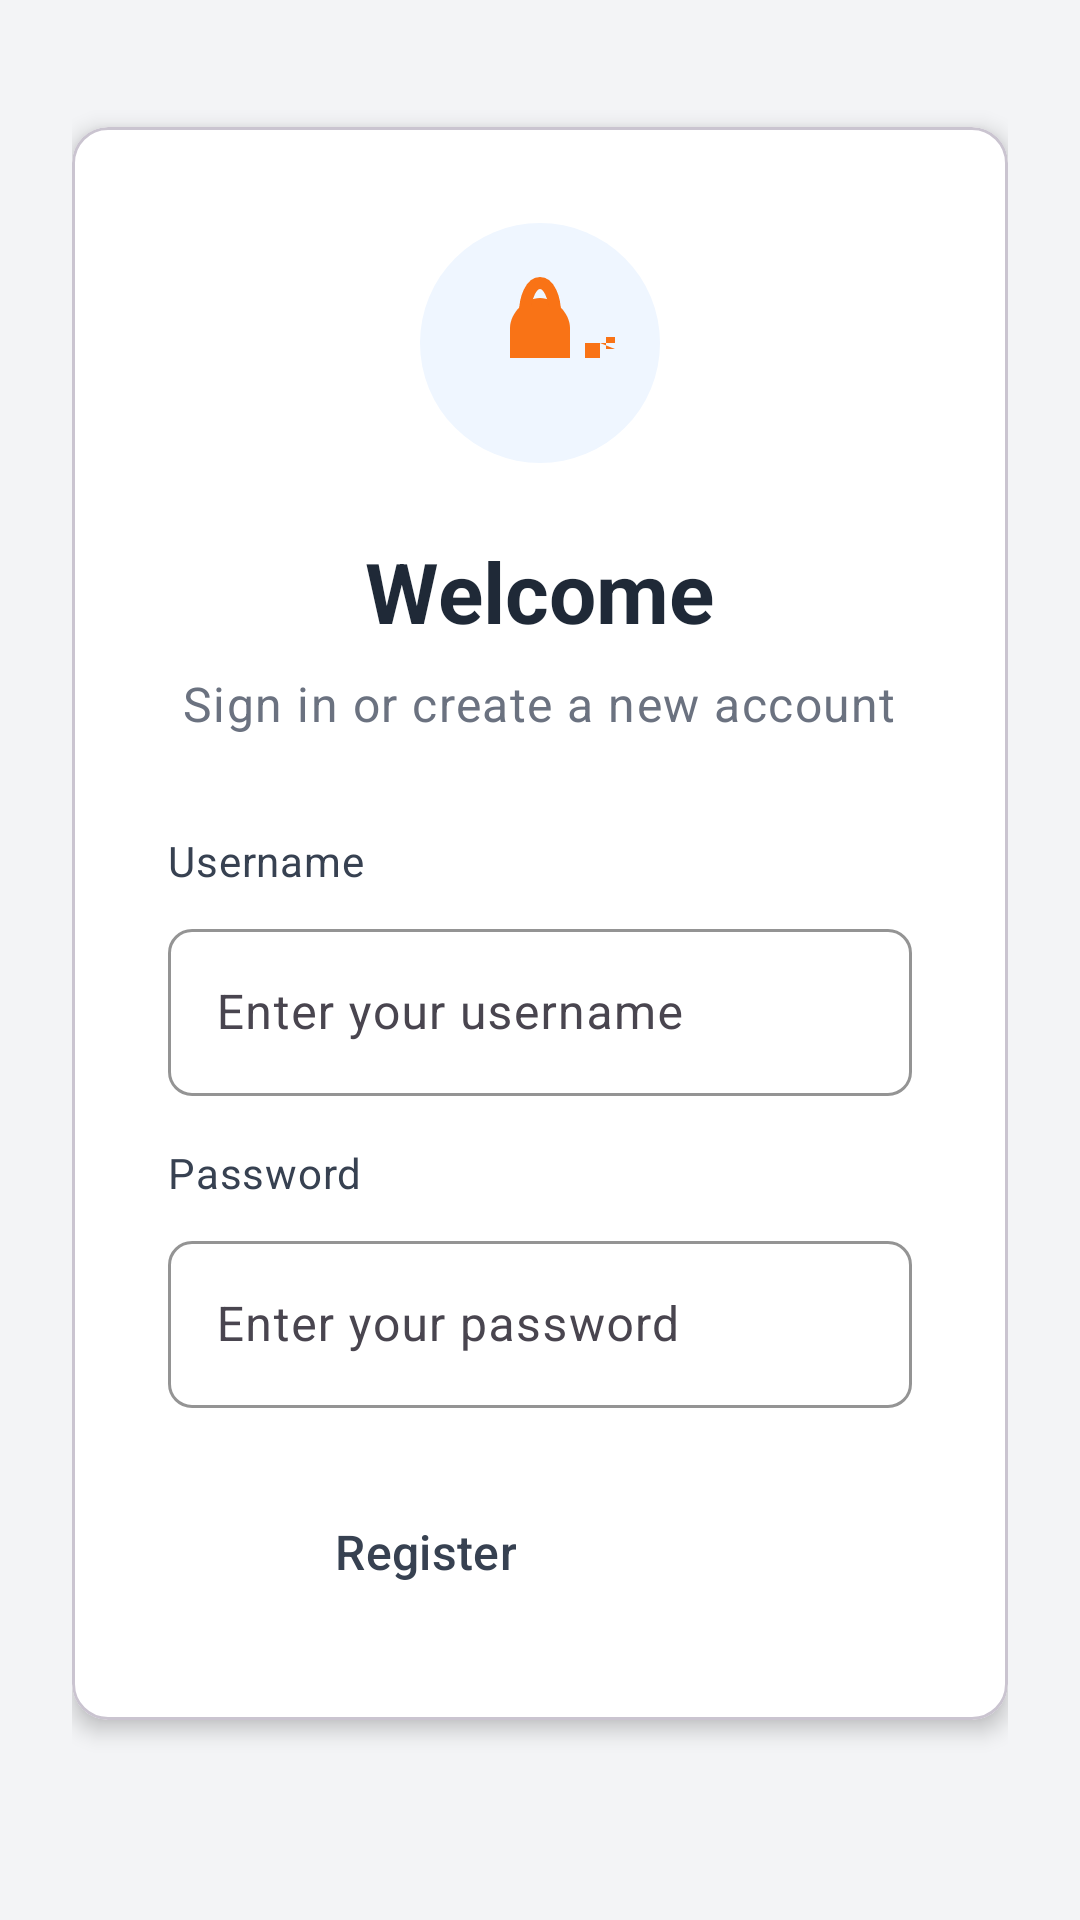

The Android layout XML behind this screen, and the referenced resources:
<!-- AndroidManifest.xml: application theme Theme.WellnessBuddy -->
<!-- res/layout/activity_auth.xml -->
<?xml version="1.0" encoding="utf-8"?>
<LinearLayout xmlns:android="http://schemas.android.com/apk/res/android"
    xmlns:app="http://schemas.android.com/apk/res-auto"
    android:layout_width="match_parent"
    android:layout_height="match_parent"
    android:background="#F3F4F6"
    android:orientation="vertical"
    android:gravity="center"
    android:padding="24dp">

    
    <com.google.android.material.card.MaterialCardView
        android:layout_width="match_parent"
        android:layout_height="wrap_content"
        app:cardCornerRadius="12dp"
        app:cardElevation="4dp"
        android:backgroundTint="#FFFFFF"
        android:layout_marginBottom="24dp">

        <LinearLayout
            android:layout_width="match_parent"
            android:layout_height="wrap_content"
            android:orientation="vertical"
            android:padding="32dp">

            
            <ImageView
                android:layout_width="80dp"
                android:layout_height="80dp"
                android:src="@drawable/ic_auth_logo"
                android:layout_gravity="center_horizontal"
                android:layout_marginBottom="24dp"/>

            
            <TextView
                android:layout_width="wrap_content"
                android:layout_height="wrap_content"
                android:text="Welcome"
                android:textAppearance="@style/TextAppearance.Material3.HeadlineMedium"
                android:textColor="#1F2937"
                android:textStyle="bold"
                android:layout_gravity="center_horizontal"
                android:layout_marginBottom="8dp"/>

            
            <TextView
                android:layout_width="wrap_content"
                android:layout_height="wrap_content"
                android:text="Sign in or create a new account"
                android:textAppearance="@style/TextAppearance.Material3.BodyLarge"
                android:textColor="#6B7280"
                android:layout_gravity="center_horizontal"
                android:layout_marginBottom="32dp"/>

            
            <LinearLayout
                android:layout_width="match_parent"
                android:layout_height="wrap_content"
                android:orientation="vertical"
                android:layout_marginBottom="16dp">

                <TextView
                    android:layout_width="wrap_content"
                    android:layout_height="wrap_content"
                    android:text="Username"
                    android:textAppearance="@style/TextAppearance.Material3.BodyMedium"
                    android:textColor="#374151"
                    android:layout_marginBottom="8dp"/>

                <com.google.android.material.textfield.TextInputLayout
                    android:layout_width="match_parent"
                    android:layout_height="wrap_content"
                    app:boxStrokeColor="#D1D5DB"
                    app:boxCornerRadiusTopStart="8dp"
                    app:boxCornerRadiusTopEnd="8dp"
                    app:boxCornerRadiusBottomStart="8dp"
                    app:boxCornerRadiusBottomEnd="8dp">

                    <com.google.android.material.textfield.TextInputEditText
                        android:id="@+id/etUsername"
                        android:layout_width="match_parent"
                        android:layout_height="wrap_content"
                        android:hint="Enter your username"
                        android:inputType="text"
                        android:textSize="16sp"/>

                </com.google.android.material.textfield.TextInputLayout>

            </LinearLayout>

            
            <LinearLayout
                android:layout_width="match_parent"
                android:layout_height="wrap_content"
                android:orientation="vertical"
                android:layout_marginBottom="24dp">

                <TextView
                    android:layout_width="wrap_content"
                    android:layout_height="wrap_content"
                    android:text="Password"
                    android:textAppearance="@style/TextAppearance.Material3.BodyMedium"
                    android:textColor="#374151"
                    android:layout_marginBottom="8dp"/>

                <com.google.android.material.textfield.TextInputLayout
                    android:layout_width="match_parent"
                    android:layout_height="wrap_content"
                    app:boxStrokeColor="#D1D5DB"
                    app:boxCornerRadiusTopStart="8dp"
                    app:boxCornerRadiusTopEnd="8dp"
                    app:boxCornerRadiusBottomStart="8dp"
                    app:boxCornerRadiusBottomEnd="8dp">

                    <com.google.android.material.textfield.TextInputEditText
                        android:id="@+id/etPassword"
                        android:layout_width="match_parent"
                        android:layout_height="wrap_content"
                        android:hint="Enter your password"
                        android:inputType="textPassword"
                        android:textSize="16sp"/>

                </com.google.android.material.textfield.TextInputLayout>

            </LinearLayout>

            
            <LinearLayout
                android:layout_width="match_parent"
                android:layout_height="wrap_content"
                android:orientation="horizontal"
                android:gravity="end">

                <Button
                    android:id="@+id/btnRegister"
                    android:layout_width="wrap_content"
                    android:layout_height="48dp"
                    android:text="Register"
                    android:textColor="#374151"
                    android:textSize="16sp"
                    android:backgroundTint="#F3F4F6"
                    android:strokeColor="#D1D5DB"
                    android:strokeWidth="1"
                    android:layout_marginEnd="8dp"
                    android:minWidth="100dp"
                    style="@style/Widget.Material3.Button.OutlinedButton"/>

                <Button
                    android:id="@+id/btnLogin"
                    android:layout_width="wrap_content"
                    android:layout_height="48dp"
                    android:text="Login"
                    android:textColor="#FFFFFF"
                    android:textSize="16sp"
                    android:textStyle="bold"
                    android:backgroundTint="#2563EB"
                    android:minWidth="100dp"
                    style="@style/Widget.Material3.Button"/>

            </LinearLayout>

        </LinearLayout>

    </com.google.android.material.card.MaterialCardView>

    
    <TextView
        android:id="@+id/tvErrorMessage"
        android:layout_width="wrap_content"
        android:layout_height="wrap_content"
        android:text=""
        android:textAppearance="@style/TextAppearance.Material3.BodyMedium"
        android:textColor="#EF4444"
        android:visibility="gone"
        android:gravity="center"/>

</LinearLayout>
<!-- resources referenced by this layout -->
<resources>
  <!-- drawable ic_auth_logo (drawable) -->
  <?xml version="1.0" encoding="utf-8"?>
  <vector xmlns:android="http://schemas.android.com/apk/res/android"
      android:width="80dp"
      android:height="80dp"
      android:viewportWidth="80"
      android:viewportHeight="80">
      
      
      <path
          android:fillColor="#EFF6FF"
          android:pathData="M40,40m-40,0a40,40 0,1 1,80 0a40,40 0,1 1,-80 0"/>
      
      
      <path
          android:fillColor="#F97316"
          android:pathData="M30,45 L30,35 C30,30 35,25 40,25 C45,25 50,30 50,35 L50,45 Z"/>
      
      
      <path
          android:fillColor="@android:color/transparent"
          android:strokeColor="#F97316"
          android:strokeWidth="4"
          android:pathData="M35,35 L35,30 C35,25 37,20 40,20 C43,20 45,25 45,30 L45,35"/>
      
      
      <path
          android:fillColor="#F97316"
          android:pathData="M55,40 L60,40 L60,45 L55,45 Z"/>
      <path
          android:fillColor="#F97316"
          android:pathData="M60,40 L65,40 L65,38 L62,38 L62,42 L65,42 Z"/>
  </vector>
  <style name="Theme.WellnessBuddy" parent="Base.Theme.WellnessBuddy" />
  <style name="Base.Theme.WellnessBuddy" parent="Theme.Material3.DayNight.NoActionBar">
          
          <item name="colorPrimary">#3E61D7</item>
          <item name="colorPrimaryContainer">#EFF6FF</item>
          <item name="colorOnPrimary">#FFFFFF</item>
          <item name="colorOnPrimaryContainer">#1E3A8A</item>
      </style>
</resources>
